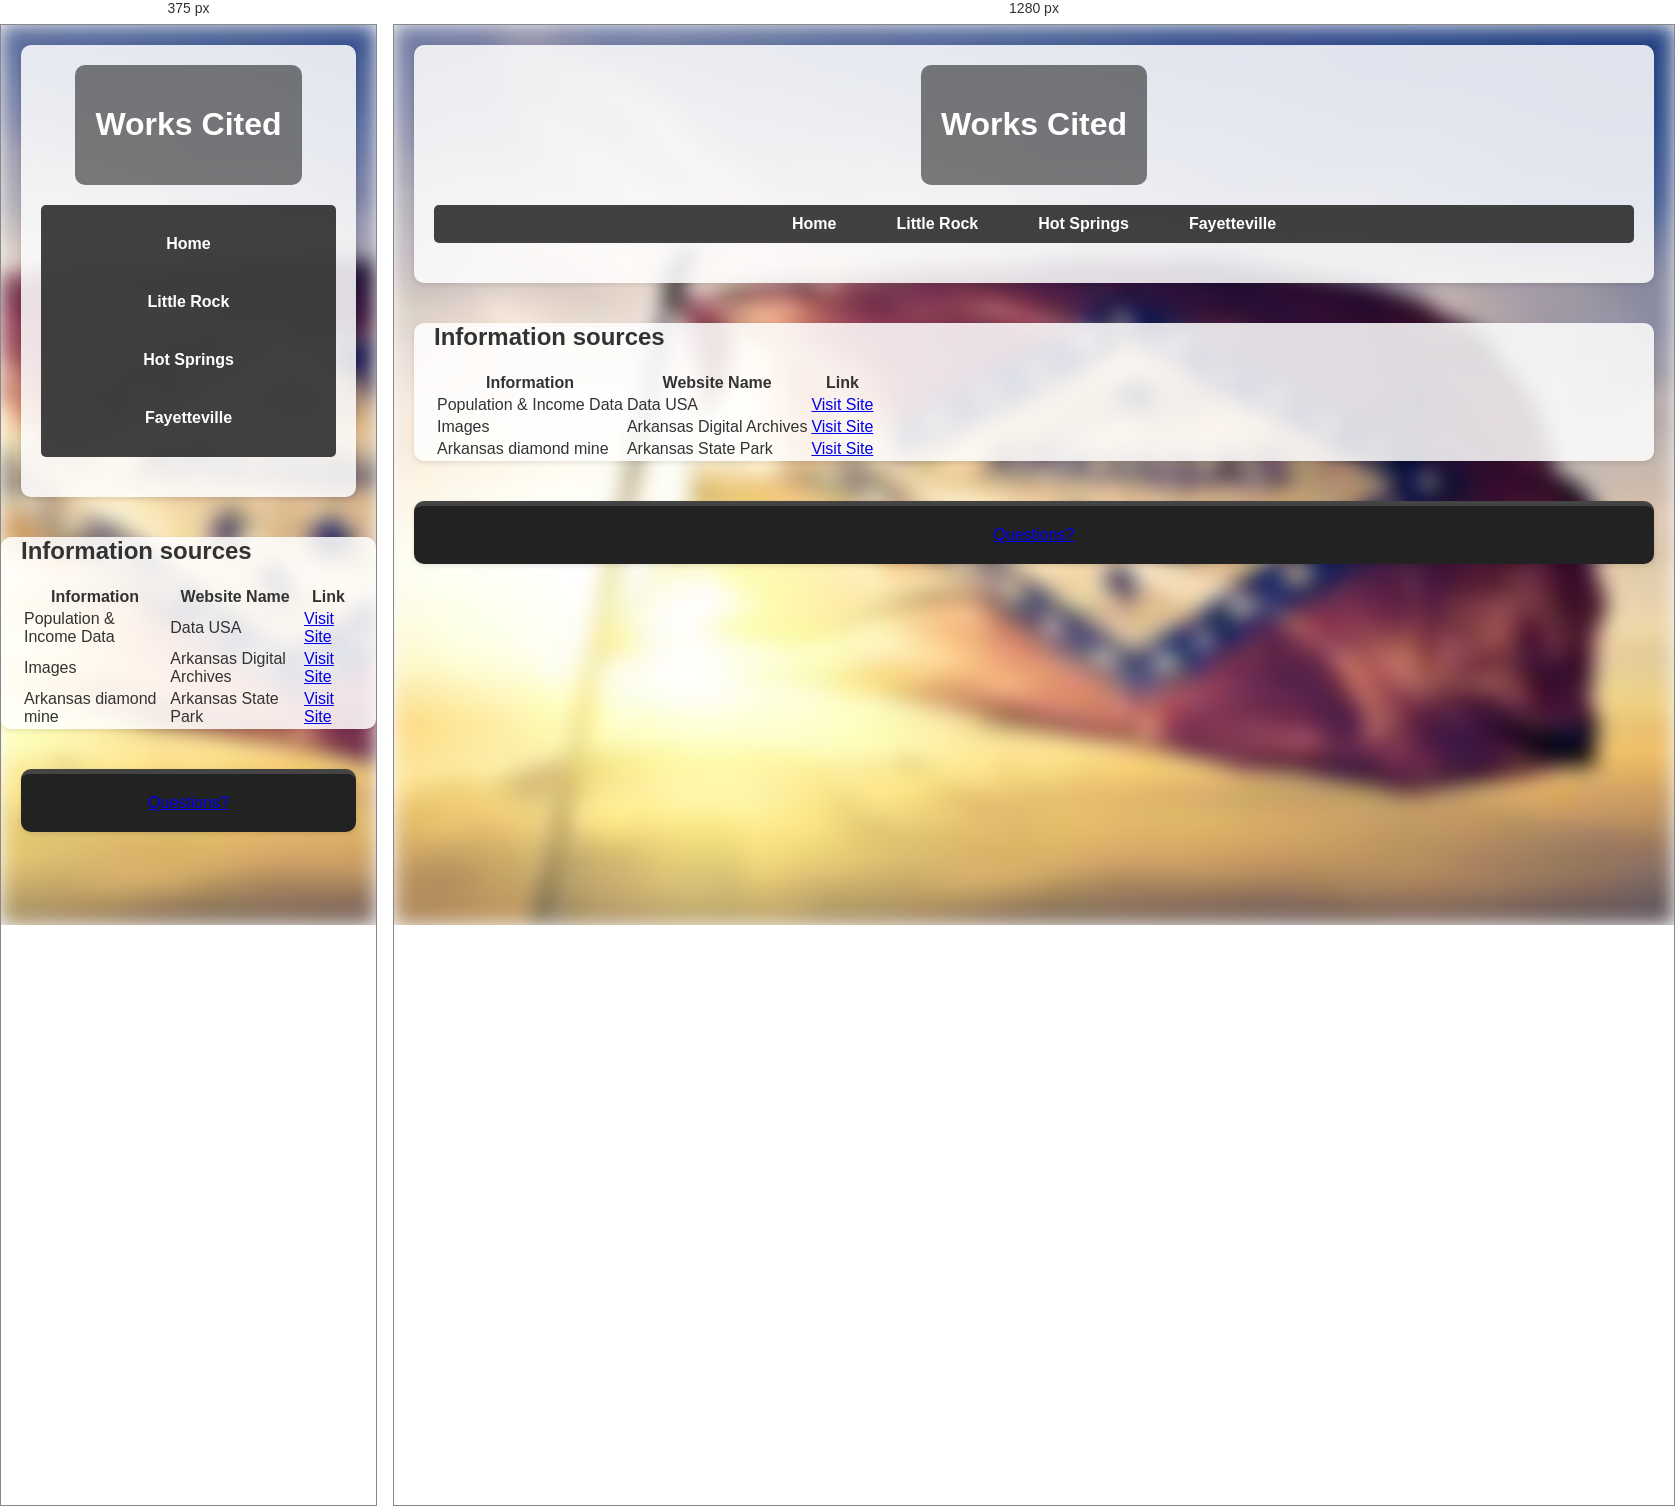
Rendered at 375 px and 1280 px, left to right.

<!-- file: workscited.html -->
<!DOCTYPE html>
<html lang="en">
<head>
    <meta charset="UTF-8">
    <meta name="viewport" content="width=device-width, initial-scale=1.0">
    <title>Works Cited</title>
    <link rel="stylesheet" href="style.css">
</head>
<body class="city-page"> 
    <header>
        <div class="header-content">
            <h1>Works Cited</h1>
        </div>
        <nav>
            <ul>
                <li><a href="index.html">Home</a></li>
                <li><a href="little-rock.html">Little Rock</a></li>
                <li><a href="hotsprings.html">Hot Springs</a></li>
                <li><a href="fayetteville.html">Fayetteville</a></li>
            </ul>
        </nav>
    </header>

    <main>
        <section class="works-cited">
            <h2>Information sources</h2>
            <table>
                <thead>
                    <tr>
                        <th>Information</th>
                        <th>Website Name</th>
                        <th>Link</th>
                    </tr>
                </thead>
                <tbody>
                    <tr>
                        <td>Population & Income Data</td>
                        <td>Data USA</td>
                        <td><a href="https://datausa.io/" target="_blank">Visit Site</a></td>
                    </tr>
                    <tr>
                        <td>Images</td>
                        <td>Arkansas Digital Archives</td>
                        <td><a href="https://digitalheritage.arkansas.gov/photos/" target="_blank">Visit Site</a></td>
                    </tr>
                    <tr>
                        <td>Arkansas diamond mine</td>
                        <td>Arkansas State Park</td>
                        <td><a href="https://www.arkansasstateparks.com/parks/crater-diamonds-state-park" target="_blank">Visit Site</a></td>
                    </tr>
                </tbody>
            </table>
        </section>
    </main>
    <footer>
        <p id = "questions"><a href="contact.html"> Questions?</a></p>  
    </footer>
</body>
</html>



/* @media block from style.css */
@media (max-width: 768px) {
    header h1 {
        font-size: 2em;
    }

    nav ul {
        flex-direction: column;
        padding: 10px;
    }

    nav ul li {
        margin: 10px 0;
    }

    .content {
        flex-direction: column;
    }

    article, aside {
        flex: 1;
    }


    /*city pages adaption */
    .city-page nav ul {
        flex-direction: column;
        padding: 10px;
    }

    .city-page nav ul li {
        margin: 10px 0;
    }

    .city-page .city-info {
        flex-direction: column;
    }

    .city-page .section-item {
        margin-bottom: 20px;
    }

    .city-page .city-info {
        flex-direction: column;
    }
}